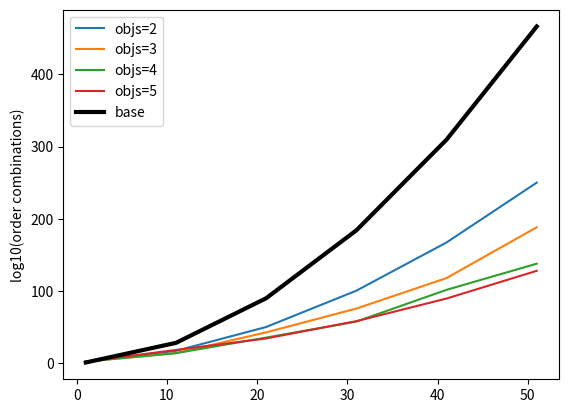

The script that saved this image:
# draw graphs to show the number of order combinations
import matplotlib.pyplot as plt
import numpy as np

# num of variables = N
# num of objects = O
# num of constraints = C

# functions for order combinations
def factorial(n):
    if n == 0:
        return 1
    return np.log10(n) + factorial(n-1)

# when variables are distributed evenly to o objects
def orderWithObjects(n, o):
    if n < o:
        return orderWithObjects(n, n)
    varNumInObjects = n//o
    upperOrder = factorial(o)
    lowerOrder = factorial(varNumInObjects)*o
    return upperOrder + lowerOrder

# when variables are constrained by a < b, (c constraints are introduced)
def orderWithConstraints(n, c):
    return factorial(n) - (c*np.log10(2))

# functions for possible structure combinations
def numStructure(n):
    orderNum = factorial(n)
    for i in range(1, n+1):
        orderNum += i*np.log10(2)
    return orderNum

def numStructureWithObjects(n, o):
    if n < o:
        return numStructureWithObjects(n, n)
    varNumInObjects = n//o
    wideNum = numStructure(o)
    inObjNum = numStructure(varNumInObjects)*o
    return wideNum + inObjNum

def numStructureWithConstraints(n, c):
    orderNum = orderWithConstraints(n, c)
    for i in range(1, n+1):
        orderNum += i*np.log10(2)
    return orderNum - (c*np.log10(2))

# draw graphs
def drawOrder(n, o, c):
    # order combinations
    x = np.arange(1, n+1, 10)
    objNums = np.arange(2, o+1, 1)
    constNums = np.arange(1, c+1, 1)

    Vbase = np.vectorize(factorial)
    Vobj = np.vectorize(orderWithObjects)
    Vconst = np.vectorize(orderWithConstraints)

    base = Vbase(x)
    objs = [Vobj(x, oi) for oi in objNums]
    consts = [Vconst(x, ci) for ci in constNums]
    print(base)
    print(objs)
    print(consts)

    for i in range(len(constNums)):
        plt.plot(x, consts[i], label=f"consts={constNums[i]}")
    plt.plot(x, base, label="base", color="black", linewidth=3)
    plt.ylabel("log10(Graph combinations)")
    plt.legend()
    plt.show()

# draw graphs
def drawCombs(n, o, c):
    # order combinations
    x = np.arange(1, n+1, 10)
    objNums = np.arange(2, o+1, 1)
    constNums = np.arange(1, c+1, 1)

    Vbase = np.vectorize(numStructure)
    Vobj = np.vectorize(numStructureWithObjects)
    Vconst = np.vectorize(numStructureWithConstraints)

    base = Vbase(x)
    objs = [Vobj(x, oi) for oi in objNums]
    consts = [Vconst(x, ci) for ci in constNums]
    print(base)
    print(objs)
    print(consts)

    for i in range(len(objNums)):
        plt.plot(x, objs[i], label=f"objs={objNums[i]}")
    plt.plot(x, base, label="base", color="black", linewidth=3)
    plt.ylabel("log10(order combinations)")
    plt.legend()
    plt.show()

if __name__ == "__main__":
    drawCombs(51, 5, 10)
